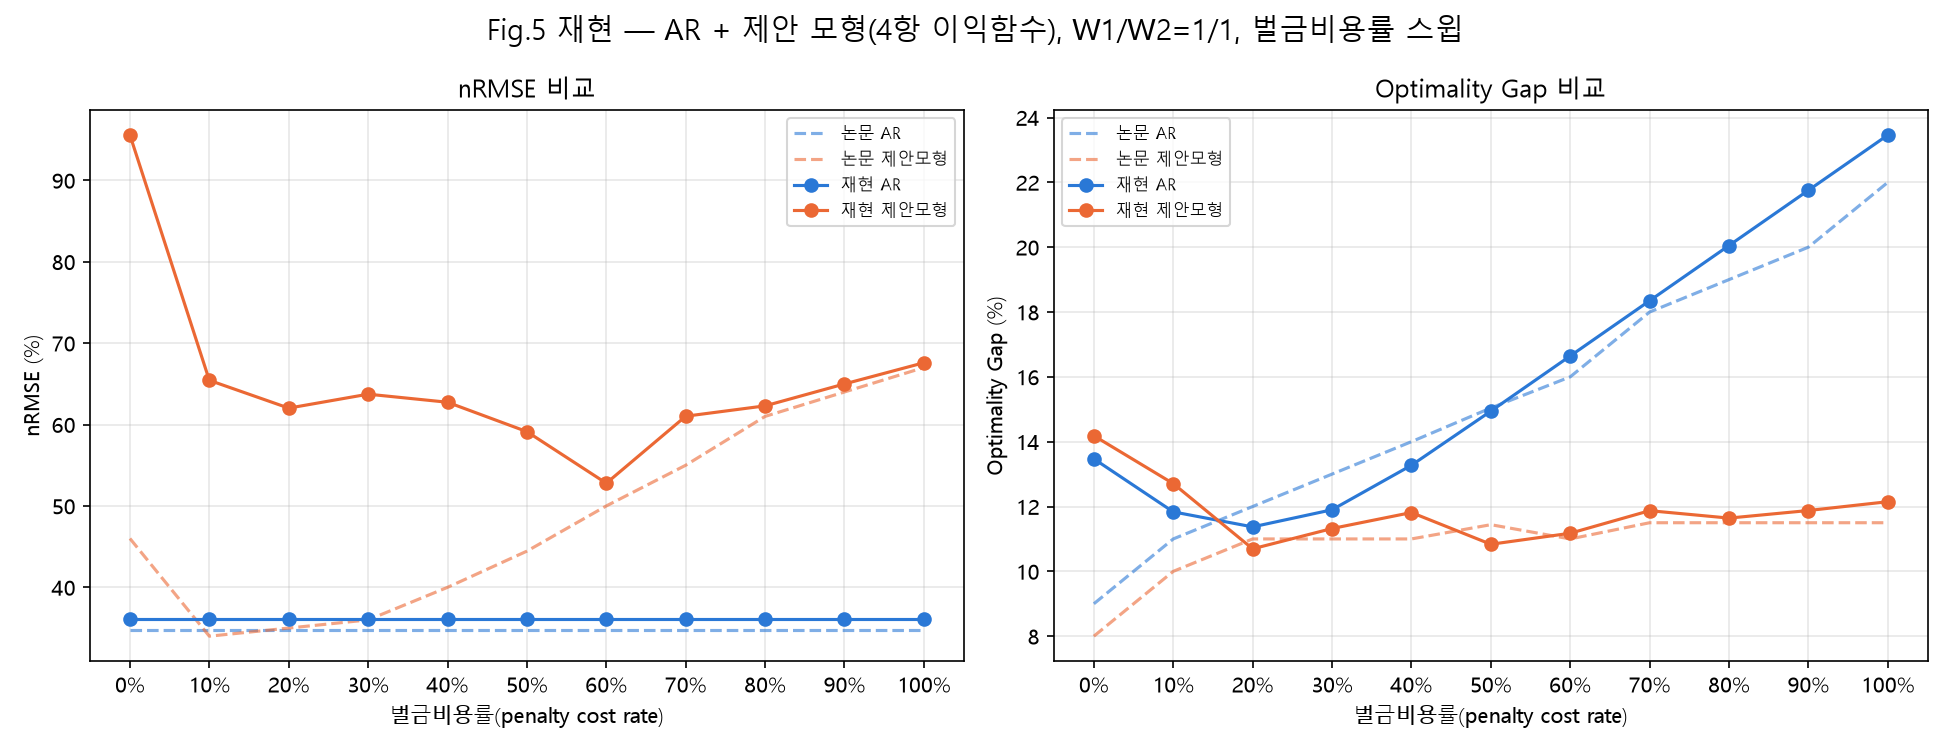

The data file committed next to this chart (first rows):
Rate, AR_nRMSE, AR_Gap, Proposed_nRMSE, Proposed_Gap
0.0, 36.11, 13.47, 95.56, 14.18
0.1, 36.11, 11.84, 65.43, 12.71
0.2, 36.11, 11.37, 62.02, 10.7
0.3, 36.11, 11.9, 63.73, 11.32
0.4, 36.11, 13.27, 62.74, 11.81
0.5, 36.11, 14.94, 59.13, 10.84
0.6, 36.11, 16.64, 52.79, 11.18
0.7, 36.11, 18.35, 61.02, 11.87
0.8, 36.11, 20.05, 62.29, 11.64
0.9, 36.11, 21.76, 64.99, 11.88
1.0, 36.11, 23.46, 67.59, 12.15
